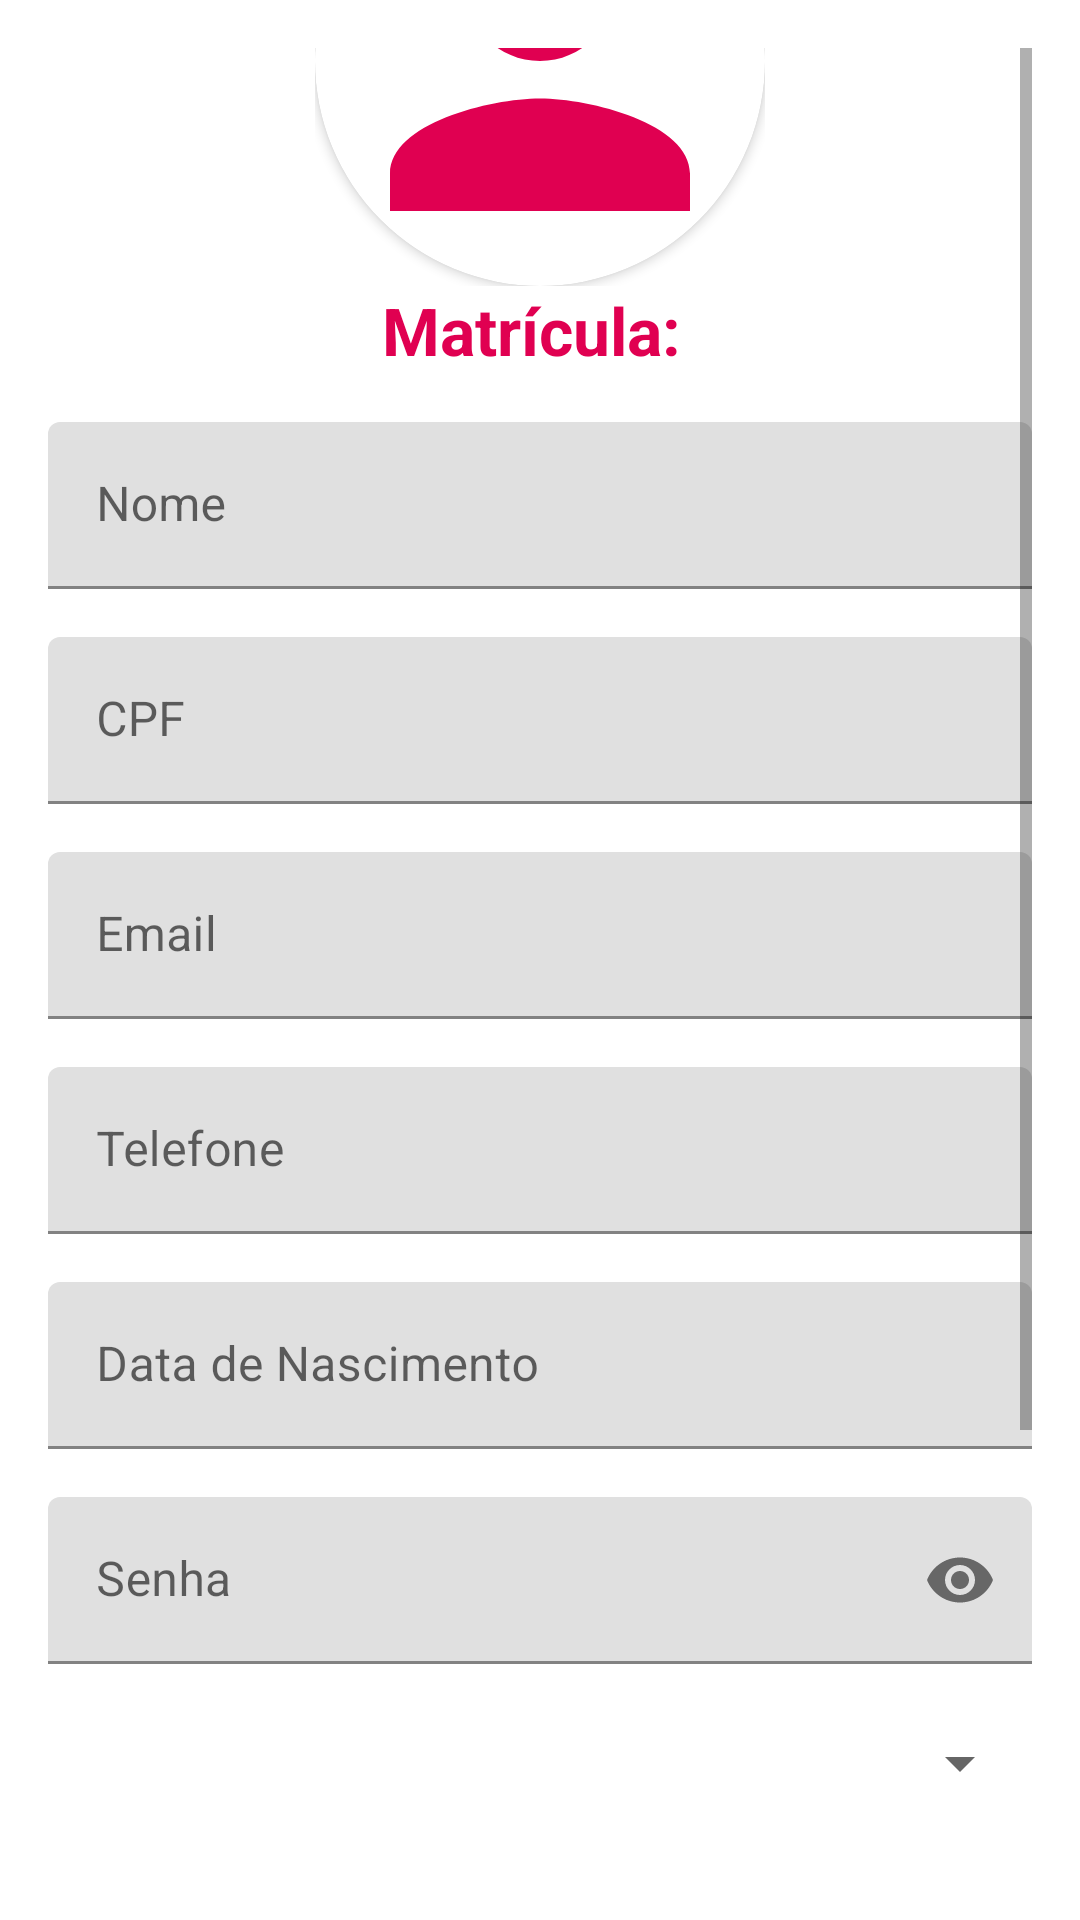

Write the Android layout XML for this screen, with the resource values it uses.
<!-- AndroidManifest.xml: application theme Theme.EGrade -->
<!-- res/layout/activity_edit_coordinator.xml -->
<?xml version="1.0" encoding="utf-8"?>
<ScrollView xmlns:android="http://schemas.android.com/apk/res/android"
    xmlns:tools="http://schemas.android.com/tools"
    android:layout_width="match_parent"
    android:layout_height="match_parent"
    xmlns:app="http://schemas.android.com/apk/res-auto"
    android:padding="16dp"
    tools:context=".view.EditCoordinatorActivity">

    <LinearLayout
        android:layout_width="match_parent"
        android:layout_height="wrap_content"
        android:orientation="vertical"
        android:layout_gravity="center">

        <FrameLayout
            android:layout_marginTop="150dp"
            android:layout_width="150dp"
            android:layout_height="150dp"
            android:layout_gravity="center">

            <androidx.cardview.widget.CardView
                android:layout_width="match_parent"
                android:layout_height="match_parent"
                app:cardCornerRadius="75dp">

                <ImageView
                    android:id="@+id/profileImageView"
                    android:layout_width="match_parent"
                    android:layout_height="match_parent"
                    android:background="@color/transparent"
                    android:src="@drawable/ic_profile_placeholder"
                    android:scaleType="centerCrop"/>

            </androidx.cardview.widget.CardView>

        </FrameLayout>

        <TextView
            android:id="@+id/textId"
            android:layout_width="wrap_content"
            android:layout_height="wrap_content"
            android:text="Matrícula: "
            android:textColor="@color/pink"
            android:layout_gravity="center"
            android:textSize="22sp"
            android:textStyle="bold"
            android:layout_marginBottom="8dp"/>

        <com.google.android.material.textfield.TextInputLayout
            android:id="@+id/nameInputLayout"
            android:layout_width="match_parent"
            android:layout_height="wrap_content"
            android:hint="Nome"
            android:paddingTop="8dp"
            android:paddingBottom="8dp">

            <com.google.android.material.textfield.TextInputEditText
                android:id="@+id/nameEditText"
                android:layout_width="match_parent"
                android:layout_height="wrap_content"
                android:inputType="textPersonName" />
        </com.google.android.material.textfield.TextInputLayout>

        <com.google.android.material.textfield.TextInputLayout
            android:id="@+id/cpfInputLayout"
            android:layout_width="match_parent"
            android:layout_height="wrap_content"
            android:hint="CPF"
            android:paddingTop="8dp"
            android:paddingBottom="8dp">

            <com.google.android.material.textfield.TextInputEditText
                android:id="@+id/cpfEditText"
                android:layout_width="match_parent"
                android:layout_height="wrap_content"
                android:inputType="number" />
        </com.google.android.material.textfield.TextInputLayout>

        <com.google.android.material.textfield.TextInputLayout
            android:id="@+id/emailInputLayout"
            android:layout_width="match_parent"
            android:layout_height="wrap_content"
            android:hint="Email"
            android:paddingTop="8dp"
            android:paddingBottom="8dp">

            <com.google.android.material.textfield.TextInputEditText
                android:id="@+id/emailEditText"
                android:layout_width="match_parent"
                android:layout_height="wrap_content"
                android:inputType="textEmailAddress" />
        </com.google.android.material.textfield.TextInputLayout>

        <com.google.android.material.textfield.TextInputLayout
            android:id="@+id/phoneInputLayout"
            android:layout_width="match_parent"
            android:layout_height="wrap_content"
            android:hint="Telefone"
            android:paddingTop="8dp"
            android:paddingBottom="8dp">

            <com.google.android.material.textfield.TextInputEditText
                android:id="@+id/phoneEditText"
                android:layout_width="match_parent"
                android:layout_height="wrap_content"
                android:inputType="phone" />
        </com.google.android.material.textfield.TextInputLayout>

        <com.google.android.material.textfield.TextInputLayout
            android:id="@+id/birthDateInputLayout"
            android:layout_width="match_parent"
            android:layout_height="wrap_content"
            android:hint="Data de Nascimento"
            android:paddingTop="8dp"
            android:paddingBottom="8dp">

            <com.google.android.material.textfield.TextInputEditText
                android:id="@+id/birthDateEditText"
                android:layout_width="match_parent"
                android:layout_height="wrap_content"
                android:inputType="date" />
        </com.google.android.material.textfield.TextInputLayout>

        <com.google.android.material.textfield.TextInputLayout
            android:layout_width="match_parent"
            android:layout_height="wrap_content"
            android:hint="Senha"
            app:passwordToggleEnabled="true"
            android:paddingTop="8dp"
            android:paddingBottom="8dp">
            <com.google.android.material.textfield.TextInputEditText
                android:id="@+id/passwordEditText"
                android:textColor="@color/light_black"
                android:inputType="textPassword"
                android:layout_width="match_parent"
                android:layout_height="wrap_content"/>
        </com.google.android.material.textfield.TextInputLayout>

        <Spinner
            android:id="@+id/courseSpinner"
            android:layout_width="match_parent"
            android:layout_height="50dp"
            android:paddingTop="8dp"
            android:paddingBottom="8dp"
            android:prompt="@string/course_prompt"/>

        <Spinner
            android:id="@+id/genderSpinner"
            android:layout_width="match_parent"
            android:layout_height="50dp"
            android:paddingTop="8dp"
            android:paddingBottom="8dp"
            android:prompt="@string/gender_prompt"/>

        <CheckBox
            android:id="@+id/activeCheckBox"
            android:buttonTint="@color/pink"
            android:layout_width="wrap_content"
            android:layout_height="wrap_content"
            android:text="Ativo"
            android:paddingTop="8dp"
            android:paddingBottom="8dp"/>

        <Button
            android:id="@+id/saveButton"
            android:layout_width="match_parent"
            android:layout_height="wrap_content"
            android:text="Salvar"
            android:paddingTop="16dp"
            android:paddingBottom="16dp"
            android:textColor="@android:color/white"
            android:layout_marginTop="16dp"
            android:backgroundTint="#34eb55"
            style="@style/Widget.MaterialComponents.Button.TextButton" />

        <Button
            android:id="@+id/deleteButton"
            android:layout_width="match_parent"
            android:layout_height="wrap_content"
            android:text="Excluir"
            android:paddingTop="16dp"
            android:paddingBottom="16dp"
            android:textColor="@android:color/white"
            android:layout_marginTop="16dp"
            android:backgroundTint="#eb3434"
            style="@style/Widget.MaterialComponents.Button.TextButton" />

    </LinearLayout>
</ScrollView>
<!-- resources referenced by this layout -->
<resources>
  <color name="light_black">#777777</color>
  <color name="pink">#E00051</color>
  <color name="transparent">#00FFFFFF</color>
  <!-- drawable ic_profile_placeholder (drawable) -->
  <vector xmlns:android="http://schemas.android.com/apk/res/android"
      android:width="24dp"
      android:height="24dp"
      android:viewportWidth="24"
      android:viewportHeight="24">
      <path
          android:fillColor="#E00051"
          android:pathData="M12,12c2.21,0 4,-1.79 4,-4s-1.79,-4 -4,-4 -4,1.79 -4,4 1.79,4 4,4zM12,14c-2.67,0 -8,1.34 -8,4v2h16v-2c0,-2.66 -5.33,-4 -8,-4z"/>
  </vector>
  <string name="course_prompt">Curso</string>
  <string name="gender_prompt">Gênero</string>
  <style name="Theme.EGrade" parent="Base.Theme.EGrade" />
  <style name="Base.Theme.EGrade" parent="Theme.MaterialComponents.DayNight.NoActionBar">
          
          <item name="colorPrimary">@color/pink</item>
          <item name="colorPrimaryVariant">@color/pink</item>
          <item name="android:statusBarColor">@color/pink</item>
      </style>
</resources>
